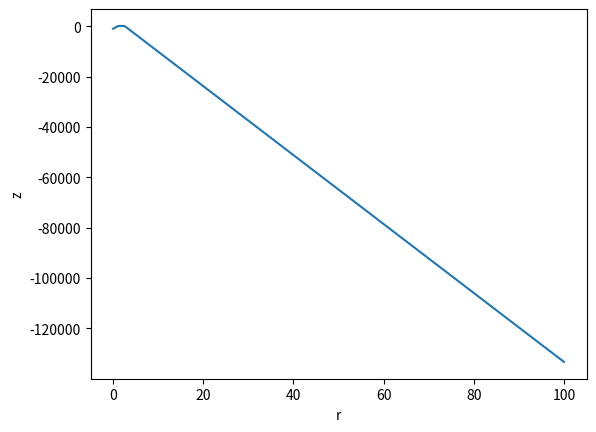

Python code for this plot:
import numpy as np
from scipy.integrate import solve_ivp
from matplotlib import pyplot as plt

def n(z):
    return 2-0.5*np.exp(z/100)

def dndz(z):
    return -0.5/100 * np.exp(z/100)

def odes(t, y):
    return [-dndz(y[1])/n(y[1]), 1/np.tan(y[0])]

sol=solve_ivp(odes, [0, 100], [np.pi+0.001, -1000], method='RK45', max_step=0.1)

plt.plot(sol.t, sol.y[1])
plt.xlabel('r')
plt.ylabel('z')
plt.show()
#iplt.clf()
#plt.plot(sol.y[0], sol.y[1])
#plt.show()
